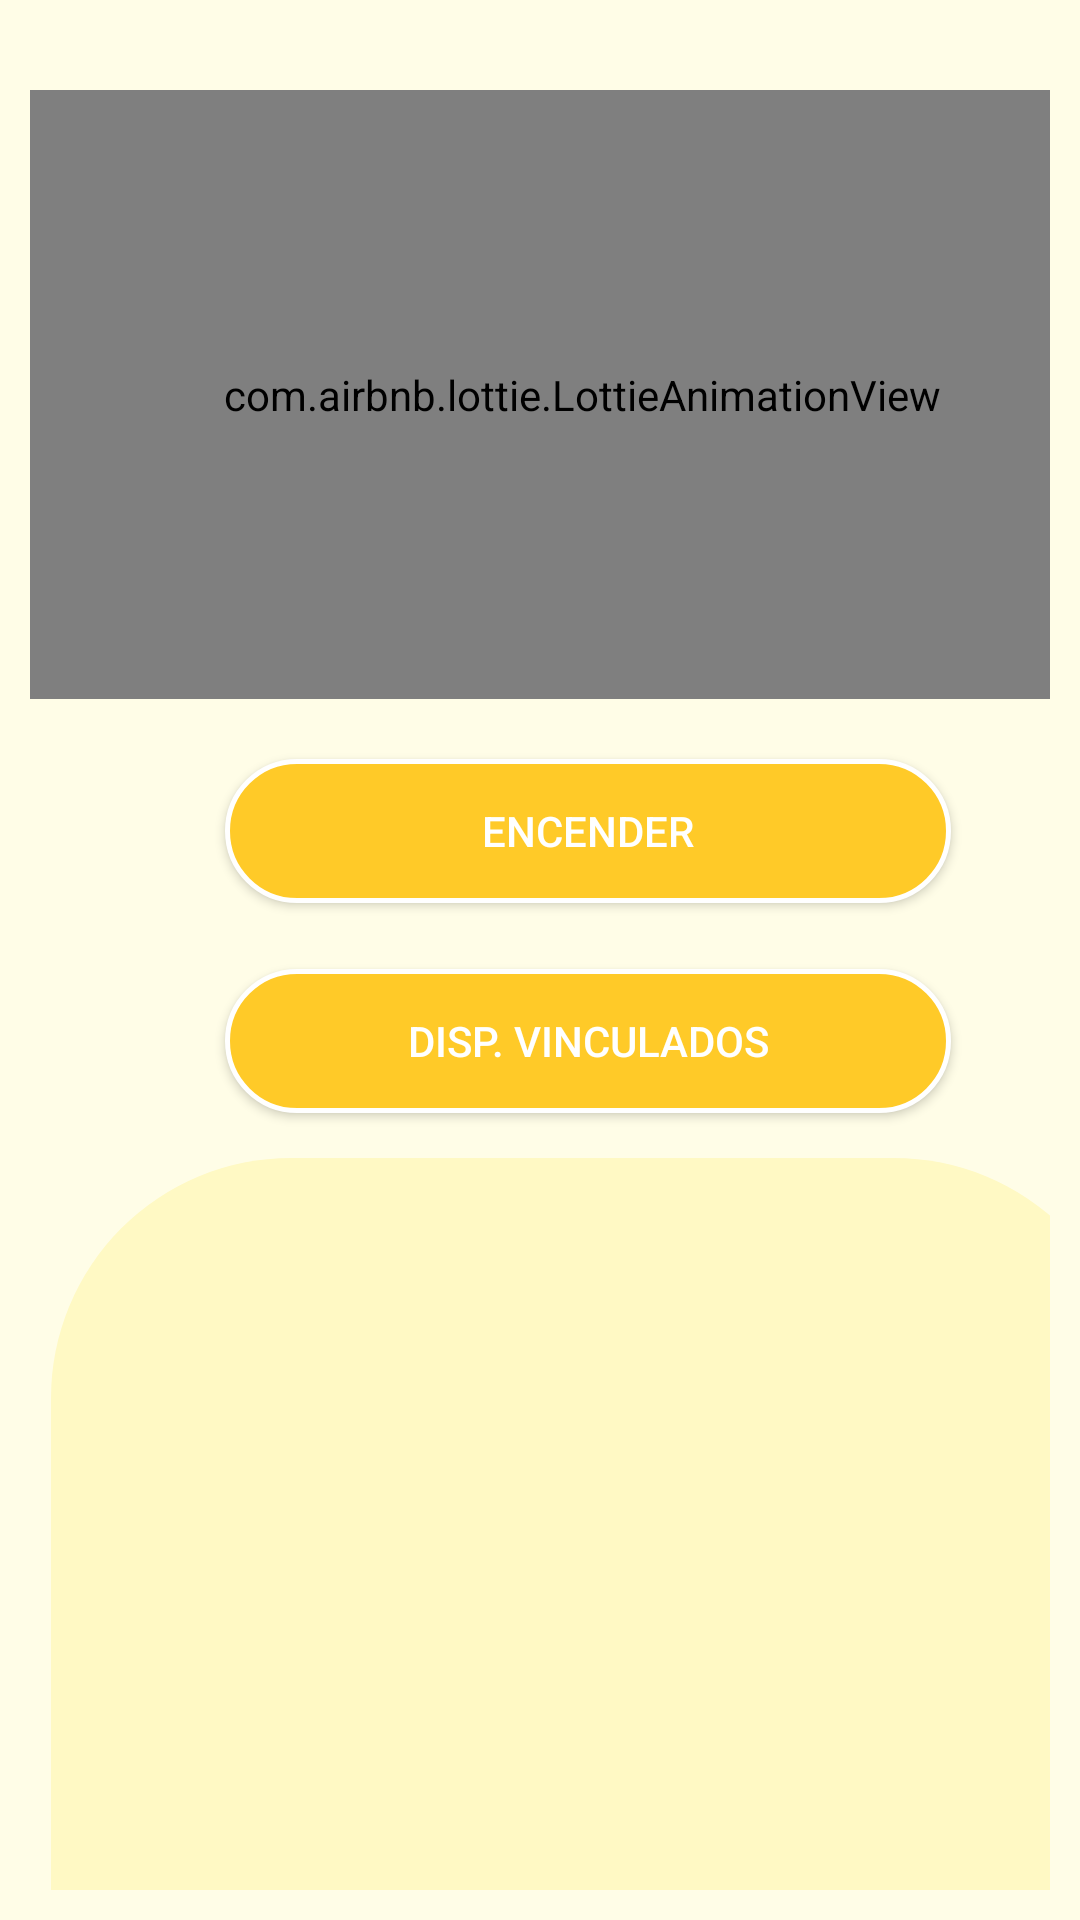

Layout XML and referenced resources for this Android screen:
<!-- AndroidManifest.xml: application theme Theme.PruebaBluetooth -->
<!-- res/layout/activity_main.xml -->
<?xml version="1.0" encoding="utf-8"?>
<LinearLayout xmlns:android="http://schemas.android.com/apk/res/android"
    xmlns:app="http://schemas.android.com/apk/res-auto"
    xmlns:tools="http://schemas.android.com/tools"
    android:layout_width="match_parent"
    android:layout_height="match_parent"
    android:background="@color/Yellow_50"
    android:orientation="vertical"
    android:padding="10dp"
    tools:context=".MainActivity">

    <com.airbnb.lottie.LottieAnimationView
        android:id="@+id/confeti"
        android:layout_width="368dp"
        android:layout_height="203dp"
        android:layout_marginLeft="0dp"
        android:layout_marginTop="20dp"
        app:lottie_autoPlay="true"
        app:lottie_loop="true"
        app:lottie_rawRes="@raw/bth" />

    <Button
        android:id="@+id/turnOnBtn"
        android:layout_height="wrap_content"
        android:layout_marginTop="20dp"
        android:layout_width="242dp"
        android:layout_marginLeft="65dp"
        android:background="@drawable/bnt_dos"
        android:text="Encender"
        app:layout_constraintEnd_toEndOf="parent"
        app:layout_constraintStart_toStartOf="parent"
        app:layout_constraintTop_toBottomOf="@+id/editTex_indicator2" />

    <Button
        android:id="@+id/coneBtn"
        android:layout_width="242dp"
        android:layout_height="wrap_content"
        android:layout_marginLeft="65dp"
        android:layout_marginTop="22dp"
        android:background="@drawable/bnt_dos"
        android:text="Disp. Vinculados"

        android:textSize="14sp"
        app:layout_constraintEnd_toEndOf="parent"
        app:layout_constraintHorizontal_bias="0.498"
        app:layout_constraintStart_toStartOf="parent"
        app:layout_constraintTop_toBottomOf="@+id/editTex_indicator2" />

    <ListView
        android:id="@+id/list"
        android:layout_width="361dp"
        android:layout_height="389dp"
        android:layout_marginStart="7dp"
        android:layout_marginLeft="-20dp"
        android:layout_marginTop="15dp"
        android:layout_marginEnd="15dp"
        android:layout_marginRight="15dp"
        android:layout_marginBottom="18dp"
        android:background="@drawable/listdiseno"
        android:padding="10dp" />


</LinearLayout>
<!-- resources referenced by this layout -->
<resources>
  <color name="Yellow_50">#FFFDE7</color>
  <!-- drawable bnt_dos (drawable-v24) -->
  <?xml version="1.0" encoding="utf-8"?>
  <ripple xmlns:android="http://schemas.android.com/apk/res/android"
      xmlns:tools="http://schemas.android.com/tools"
      android:color="#FFCA28"
      tools:targetApi="lollipop">
  
      <item android:drawable="@drawable/bg_ripple"/>
  
  </ripple>
  <!-- drawable listdiseno (drawable) -->
  <?xml version="1.0" encoding="utf-8"?>
  <shape xmlns:android="http://schemas.android.com/apk/res/android">
  
      <solid android:color="@color/Yellow_100"/>
      <corners android:radius="80dp"/>
  
  </shape>
  <style name="Theme.PruebaBluetooth" parent="Theme.AppCompat">
          
          <item name="colorPrimary">@color/Amber_500</item>
          <item name="colorPrimaryVariant">@color/colorPrimaryDark</item>
          <item name="colorOnPrimary">@color/black</item>
          
          <item name="colorSecondary">@color/teal_200</item>
          <item name="colorSecondaryVariant">@color/teal_700</item>
          <item name="colorOnSecondary">@color/black</item>
          
          <item name="android:statusBarColor" tools:targetApi="l">?attr/colorPrimaryVariant</item>
          
  
      </style>
  <!-- drawable bg_ripple (drawable-v24) -->
  <?xml version="1.0" encoding="utf-8"?>
  <shape xmlns:android="http://schemas.android.com/apk/res/android">
  
      <corners android:radius="150dp"/>
  
      <stroke android:color="@android:color/white"
          android:width="5px"/>
      <solid android:color="@color/Amber_400"/>
  
  </shape>
  <color name="Yellow_100">#FFF9C4</color>
  <color name="Amber_500">#FFC107</color>
  <color name="colorPrimaryDark">#2C384A</color>
  <color name="black">#FF000000</color>
  <color name="teal_200">#FF03DAC5</color>
  <color name="teal_700">#FF018786</color>
  <color name="Amber_400">#FFCA28</color>
</resources>
